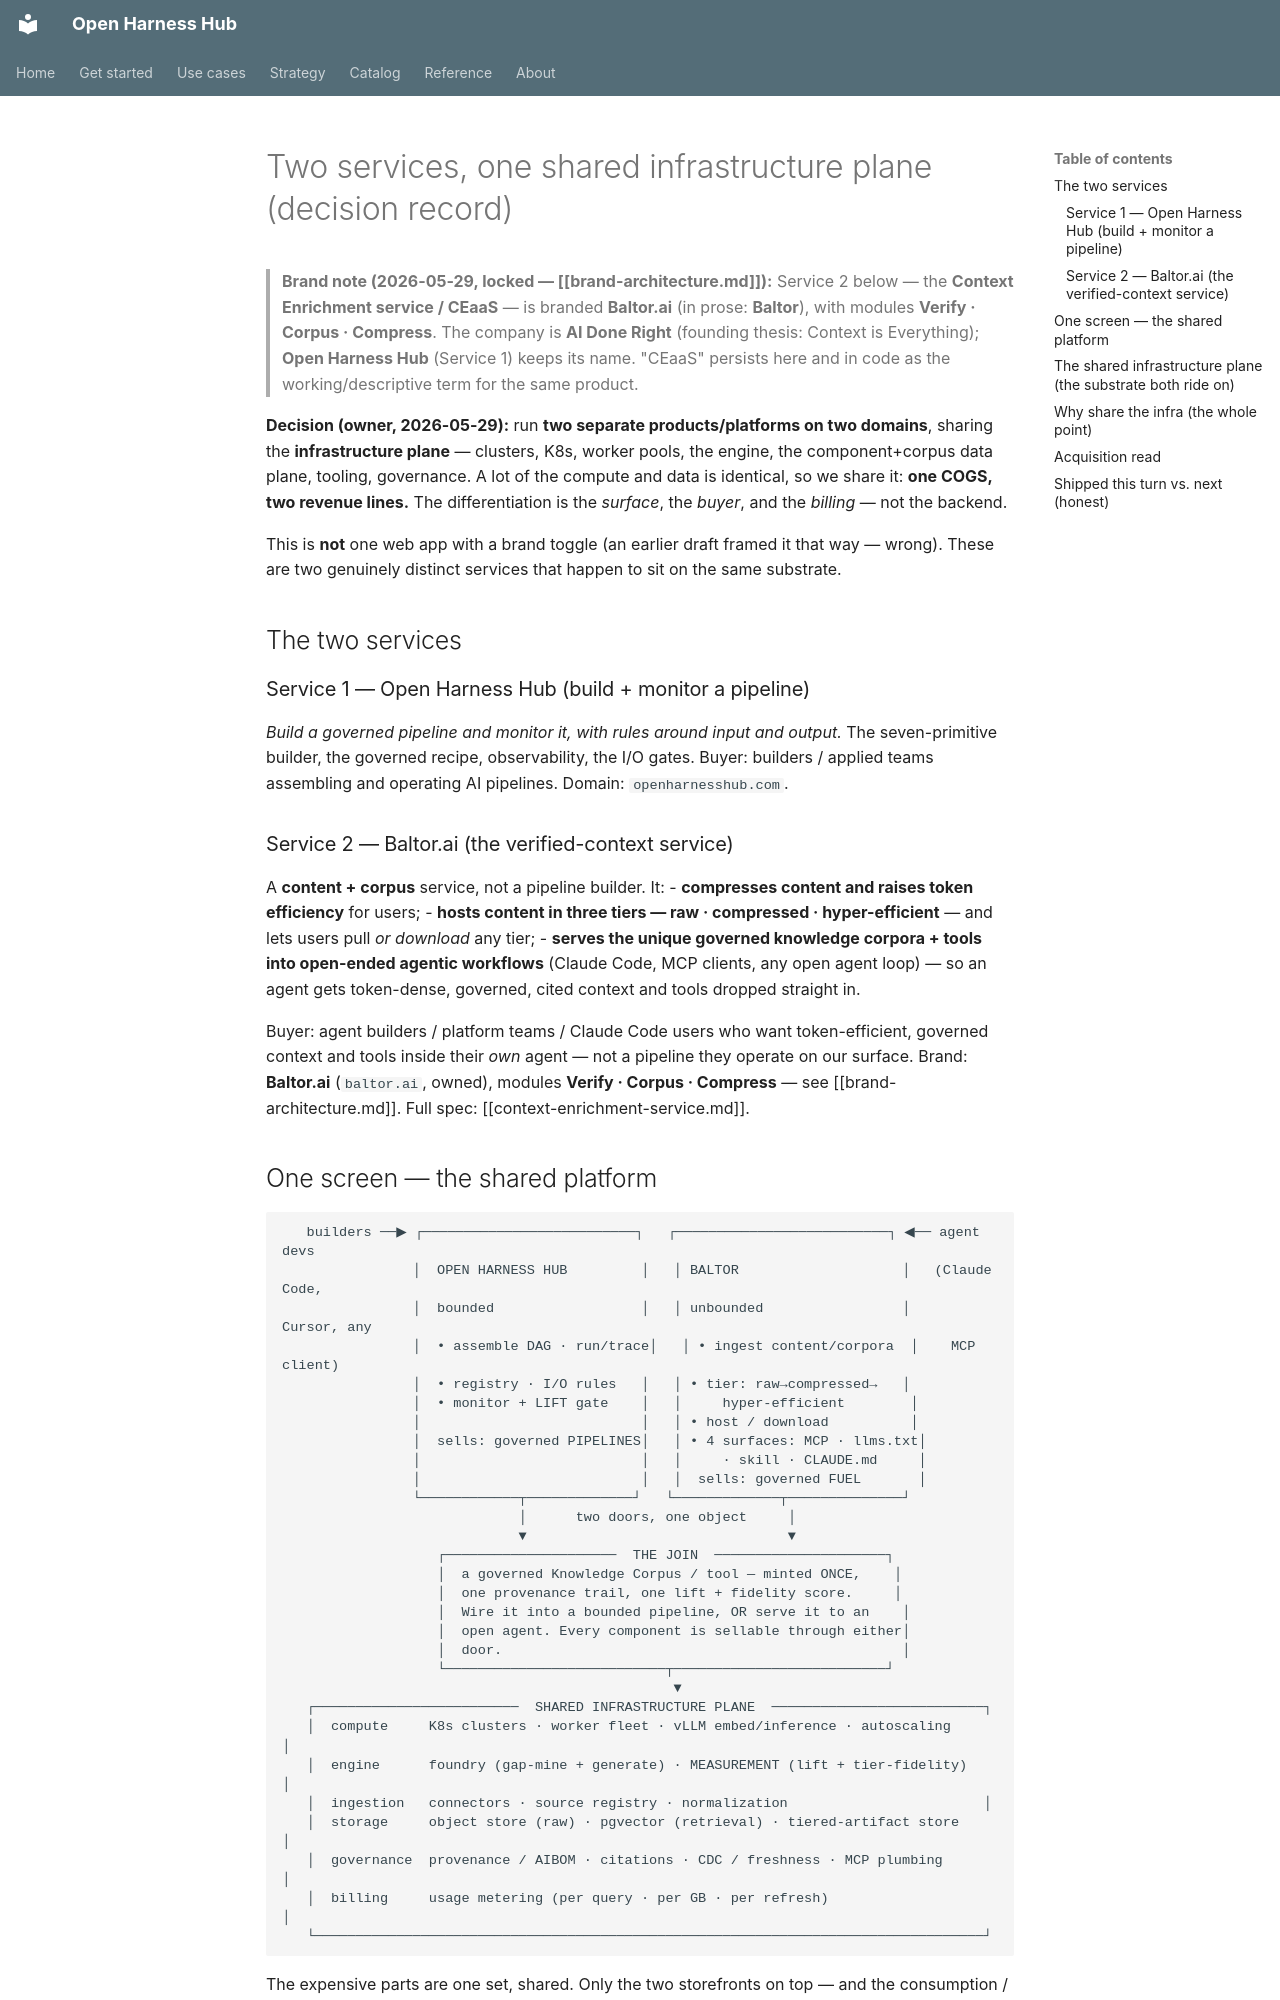

repository: Amarel-Taylor-Scott/open-harness-hub · page: strategy/two-services-shared-infrastructure/index.html · generator: mkdocs

# Two services, one shared infrastructure plane (decision record)

> **Brand note (2026-05-29, locked — [[brand-architecture.md]]):** Service 2 below — the **Context Enrichment
> service / CEaaS** — is branded **Baltor.ai** (in prose: **Baltor**), with modules **Verify · Corpus ·
> Compress**. The company is **AI Done Right** (founding thesis: Context is Everything); **Open Harness Hub** (Service 1) keeps its
> name. "CEaaS" persists here and in code as the working/descriptive term for the same product.

**Decision (owner, 2026-05-29):** run **two separate products/platforms on two domains**, sharing
the **infrastructure plane** — clusters, K8s, worker pools, the engine, the component+corpus data
plane, tooling, governance. A lot of the compute and data is identical, so we share it: **one COGS,
two revenue lines.** The differentiation is the *surface*, the *buyer*, and the *billing* — not the
backend.

This is **not** one web app with a brand toggle (an earlier draft framed it that way — wrong). These
are two genuinely distinct services that happen to sit on the same substrate.

## The two services

### Service 1 — Open Harness Hub (build + monitor a pipeline)
*Build a governed pipeline and monitor it, with rules around input and output.* The seven-primitive
builder, the governed recipe, observability, the I/O gates. Buyer: builders / applied teams
assembling and operating AI pipelines. Domain: `openharnesshub.com`.

### Service 2 — Baltor.ai (the verified-context service)
A **content + corpus** service, not a pipeline builder. It:
- **compresses content and raises token efficiency** for users;
- **hosts content in three tiers — raw · compressed · hyper-efficient** — and lets users pull *or
  download* any tier;
- **serves the unique governed knowledge corpora + tools into open-ended agentic workflows** (Claude
  Code, MCP clients, any open agent loop) — so an agent gets token-dense, governed, cited context and
  tools dropped straight in.

Buyer: agent builders / platform teams / Claude Code users who want token-efficient, governed context
and tools inside their *own* agent — not a pipeline they operate on our surface. Brand: **Baltor.ai**
(`baltor.ai`, owned), modules **Verify · Corpus · Compress** — see [[brand-architecture.md]].
Full spec: [[context-enrichment-service.md]].
